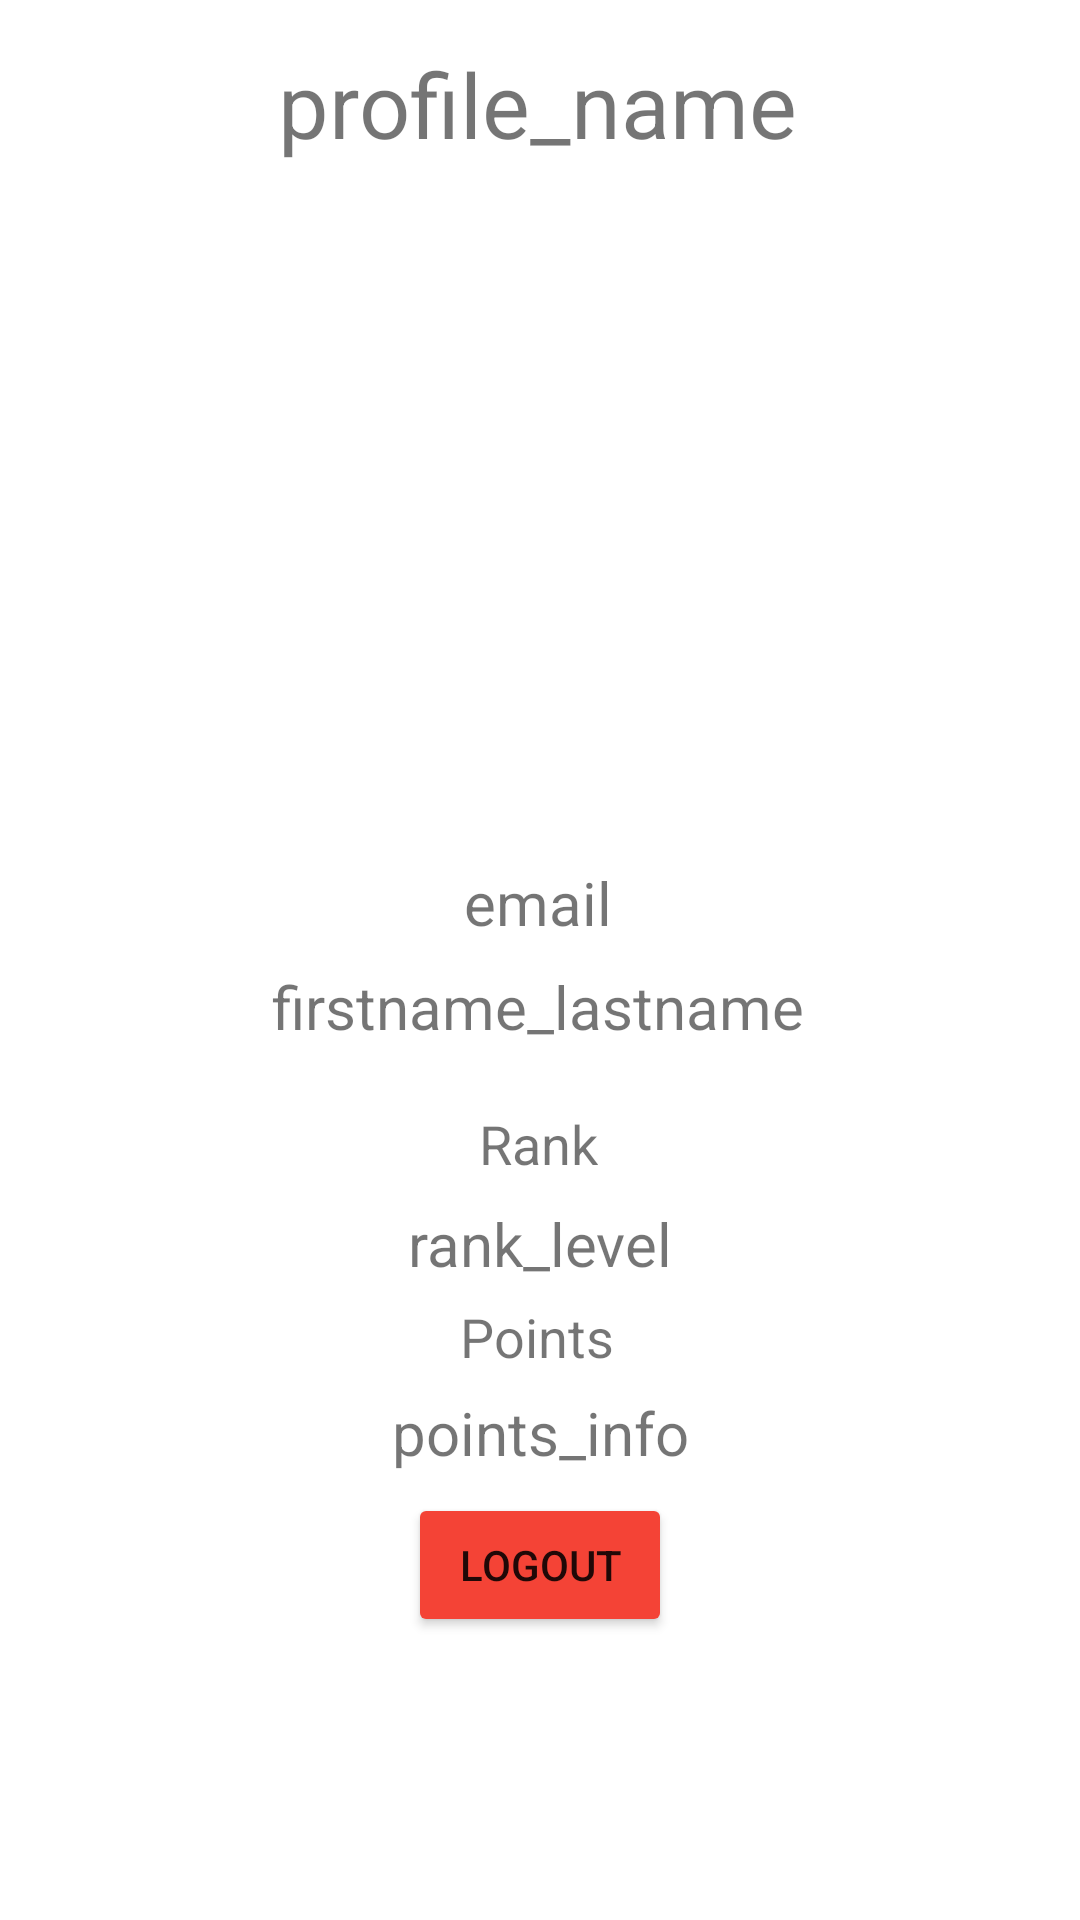

Write the Android layout XML for this screen, with the resource values it uses.
<!-- AndroidManifest.xml: application theme Theme.Mosis_ispit -->
<!-- res/layout/profile_view_layout.xml -->
<?xml version="1.0" encoding="utf-8"?>
<androidx.constraintlayout.widget.ConstraintLayout
    xmlns:android="http://schemas.android.com/apk/res/android"
    xmlns:app="http://schemas.android.com/apk/res-auto"
    xmlns:tools="http://schemas.android.com/tools"
    android:layout_width="match_parent"
    android:layout_height="match_parent">

    <androidx.constraintlayout.widget.Guideline
        android:id="@+id/main_horizontal"
        android:layout_width="wrap_content"
        android:layout_height="wrap_content"
        android:orientation="horizontal"
        app:layout_constraintGuide_percent="0.01" />

    <ImageView
        android:id="@+id/profile_info_avatar"
        android:layout_width="217dp"
        android:layout_height="217dp"
        android:contentDescription="@string/profile_picture"
        app:layout_constraintBottom_toTopOf="@+id/profile_info_email"
        app:layout_constraintLeft_toLeftOf="parent"
        app:layout_constraintRight_toRightOf="parent"
        app:layout_constraintTop_toBottomOf="@id/profile_info_name"
        tools:srcCompat="@tools:sample/avatars" />

    <TextView
        android:id="@+id/profile_info_fullname"
        android:layout_width="wrap_content"
        android:layout_height="wrap_content"
        android:text="@string/firstname_lastname"
        android:textSize="20sp"
        app:layout_constraintBottom_toTopOf="@+id/profile_info_rank"
        app:layout_constraintHorizontal_bias="0.497"
        app:layout_constraintLeft_toLeftOf="parent"
        app:layout_constraintRight_toRightOf="parent"
        app:layout_constraintTop_toBottomOf="@id/profile_info_email" />

    <TextView
        android:id="@+id/profile_info_rankinfo"
        android:layout_width="wrap_content"
        android:layout_height="wrap_content"
        android:layout_marginTop="52dp"
        android:text="@string/rank_level"
        android:textSize="20sp"
        app:layout_constraintLeft_toLeftOf="parent"
        app:layout_constraintRight_toRightOf="parent"
        app:layout_constraintTop_toBottomOf="@id/profile_info_fullname" />

    <TextView
        android:id="@+id/profile_info_rank"
        android:layout_width="wrap_content"
        android:layout_height="wrap_content"
        android:layout_marginTop="12dp"
        android:text="@string/rank"
        android:textSize="18sp"
        app:layout_constraintBottom_toTopOf="@id/profile_info_rankinfo"
        app:layout_constraintHorizontal_bias="0.498"
        app:layout_constraintLeft_toLeftOf="parent"
        app:layout_constraintRight_toRightOf="parent"
        app:layout_constraintTop_toBottomOf="@id/profile_info_fullname" />

    <TextView
        android:id="@+id/profile_info_points"
        android:layout_width="wrap_content"
        android:layout_height="wrap_content"
        android:layout_marginTop="40dp"
        android:text="@string/points"
        android:textSize="18sp"
        app:layout_constraintHorizontal_bias="0.497"
        app:layout_constraintLeft_toLeftOf="parent"
        app:layout_constraintRight_toRightOf="parent"
        app:layout_constraintTop_toBottomOf="@id/profile_info_rank" />

    <Button
        android:id="@+id/profile_info_logout"
        android:layout_width="wrap_content"
        android:layout_height="wrap_content"
        android:layout_marginTop="40dp"
        android:text="@string/logout"
        app:backgroundTint="#F44336"
        app:layout_constraintLeft_toLeftOf="parent"
        app:layout_constraintRight_toRightOf="parent"
        app:layout_constraintTop_toBottomOf="@id/profile_info_points" />

    <TextView
        android:id="@+id/profile_info_pointsinfo"
        android:layout_width="wrap_content"
        android:layout_height="wrap_content"
        android:layout_marginTop="36dp"
        android:text="@string/points_info"
        android:textSize="20sp"
        app:layout_constraintLeft_toLeftOf="parent"
        app:layout_constraintRight_toRightOf="parent"
        app:layout_constraintTop_toBottomOf="@id/profile_info_rankinfo" />

    <TextView
        android:id="@+id/profile_info_name"
        android:layout_width="wrap_content"
        android:layout_height="wrap_content"
        android:text="@string/profile_name"
        android:textSize="30sp"
        app:layout_constraintBottom_toTopOf="@+id/profile_info_avatar"
        app:layout_constraintHorizontal_bias="0.497"
        app:layout_constraintLeft_toLeftOf="parent"
        app:layout_constraintRight_toRightOf="parent"
        app:layout_constraintTop_toBottomOf="@id/main_horizontal" />

    <TextView
        android:id="@+id/profile_info_email"
        android:layout_width="wrap_content"
        android:layout_height="wrap_content"
        android:text="@string/profile_info_email"
        android:textSize="20sp"
        app:layout_constraintBottom_toTopOf="@+id/profile_info_fullname"
        app:layout_constraintHorizontal_bias="0.498"
        app:layout_constraintLeft_toLeftOf="parent"
        app:layout_constraintRight_toRightOf="parent"
        app:layout_constraintTop_toBottomOf="@id/profile_info_avatar" />

</androidx.constraintlayout.widget.ConstraintLayout>
<!-- resources referenced by this layout -->
<resources>
  <string name="firstname_lastname">firstname_lastname</string>
  <string name="logout">Logout</string>
  <string name="points">Points</string>
  <string name="points_info">points_info</string>
  <string name="profile_info_email">email</string>
  <string name="profile_name">profile_name</string>
  <string name="profile_picture">profile_picture</string>
  <string name="rank">Rank</string>
  <string name="rank_level">rank_level</string>
  <style name="Theme.Mosis_ispit" parent="Theme.MaterialComponents.DayNight.DarkActionBar">
          
          <item name="colorPrimary">@color/purple_500</item>
          <item name="colorPrimaryVariant">@color/purple_700</item>
          <item name="colorOnPrimary">@color/white</item>
          
          <item name="colorSecondary">@color/teal_200</item>
          <item name="colorSecondaryVariant">@color/teal_700</item>
          <item name="colorOnSecondary">@color/black</item>
          
          <item name="android:statusBarColor" tools:targetApi="l">?attr/colorPrimaryVariant</item>
          
      </style>
  <color name="purple_500">#FF6200EE</color>
  <color name="purple_700">#FF3700B3</color>
  <color name="white">#FFFFFFFF</color>
  <color name="teal_200">#FF03DAC5</color>
  <color name="teal_700">#FF018786</color>
  <color name="black">#FF000000</color>
</resources>
